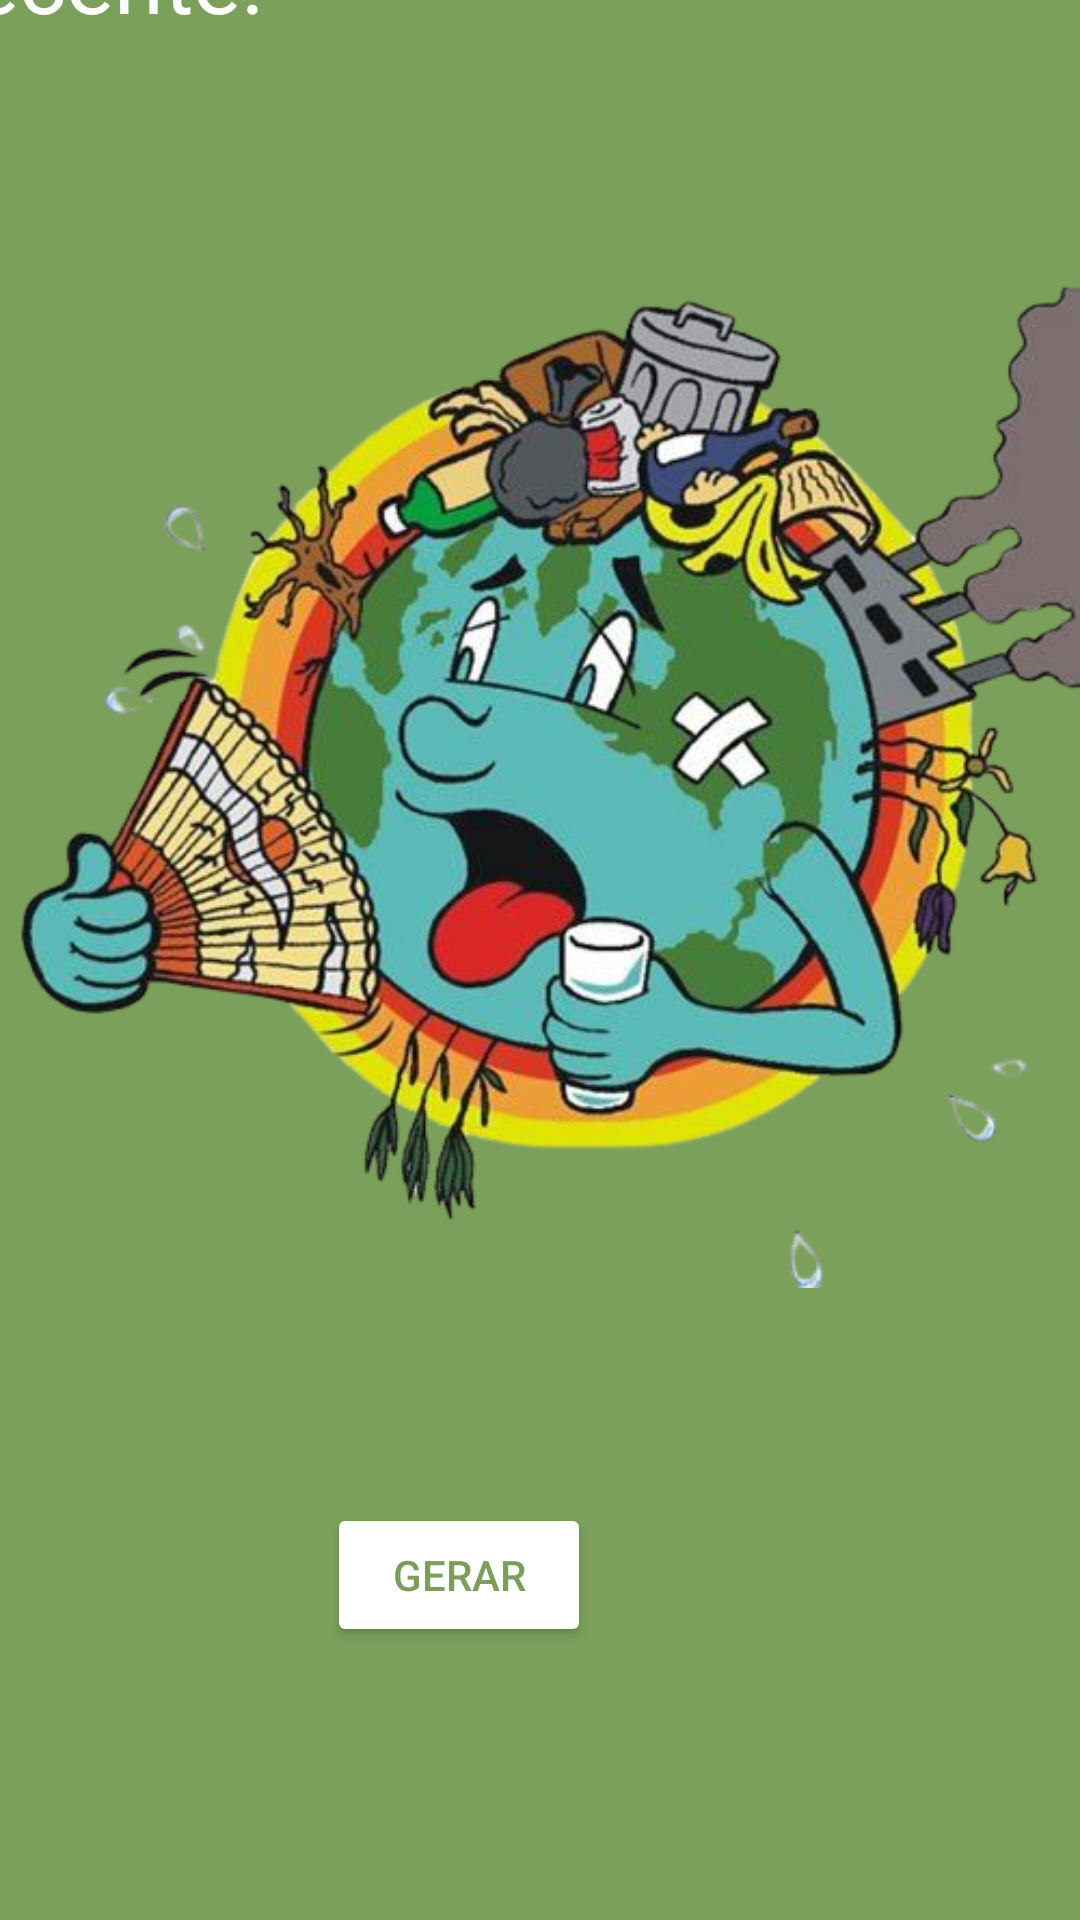

Reconstruct the res/layout file that produces this screen, plus the resources it refers to.
<!-- AndroidManifest.xml: application theme Theme.AppMarinaDamasceno -->
<!-- res/layout/activity_temperatura.xml -->
<?xml version="1.0" encoding="utf-8"?>
<androidx.constraintlayout.widget.ConstraintLayout xmlns:android="http://schemas.android.com/apk/res/android"
    xmlns:app="http://schemas.android.com/apk/res-auto"
    xmlns:tools="http://schemas.android.com/tools"
    android:layout_width="match_parent"
    android:layout_height="match_parent"
    android:background="#7ba05b"
    tools:context=".TemperaturaActivity">

    <TextView
        android:id="@+id/txtgraus"
        android:layout_width="wrap_content"
        android:layout_height="wrap_content"
        android:layout_marginEnd="206dp"
        android:layout_marginBottom="583dp"
        android:text="@string/txtgraus"
        android:textSize="35sp"
        app:layout_constraintBottom_toBottomOf="parent"
        app:layout_constraintEnd_toEndOf="parent" />

    <TextView
        android:id="@+id/txttemperatura"
        android:layout_width="401dp"
        android:layout_height="73dp"
        android:layout_marginStart="104dp"
        android:layout_marginEnd="105dp"
        android:text="@string/txttemperatura"
        android:textColor="@color/white"
        android:textSize="30sp"
        app:layout_constraintBottom_toTopOf="@+id/txtgraus"
        app:layout_constraintEnd_toEndOf="parent"
        app:layout_constraintHorizontal_bias="0.497"
        app:layout_constraintStart_toStartOf="parent"
        tools:ignore="VisualLintBounds,TextSizeCheck" />

    <Button
        android:id="@+id/btngerar"
        android:layout_width="wrap_content"
        android:layout_height="wrap_content"
        android:layout_marginEnd="163dp"
        android:layout_marginBottom="91dp"
        android:backgroundTint="#FFFFFF"
        android:text="@string/btngerar"
        android:textColor="#7B9F5B"
        app:layout_constraintBottom_toBottomOf="parent"
        app:layout_constraintEnd_toEndOf="parent"
        tools:ignore="TextContrastCheck" />

    <ImageView
        android:id="@+id/imgterrasofrendo"
        android:layout_width="wrap_content"
        android:layout_height="wrap_content"
        android:layout_marginBottom="4dp"
        android:contentDescription="terra"
        app:layout_constraintBottom_toTopOf="@+id/btngerar"
        app:layout_constraintEnd_toEndOf="parent"
        app:srcCompat="@drawable/terrasofrendo"
        tools:ignore="HardcodedText,ImageContrastCheck" />

</androidx.constraintlayout.widget.ConstraintLayout>
<!-- resources referenced by this layout -->
<resources>
  <!-- drawable terrasofrendo: png bitmap (drawable, 323562 bytes) -->
  <string name="btngerar">Gerar</string>
  <string name="txtgraus" />
  <string name="txttemperatura">Veja a temperatura mais recente:</string>
  <style name="Theme.AppMarinaDamasceno" parent="Base.Theme.AppMarinaDamasceno" />
  <style name="Base.Theme.AppMarinaDamasceno" parent="Theme.Material3.DayNight.NoActionBar">
          
          
      </style>
  <!-- not gathered from this repository: default colours our renderer supplied (Android Studio template values) -->
  <color name="white">#FFFFFFFF</color>
</resources>
